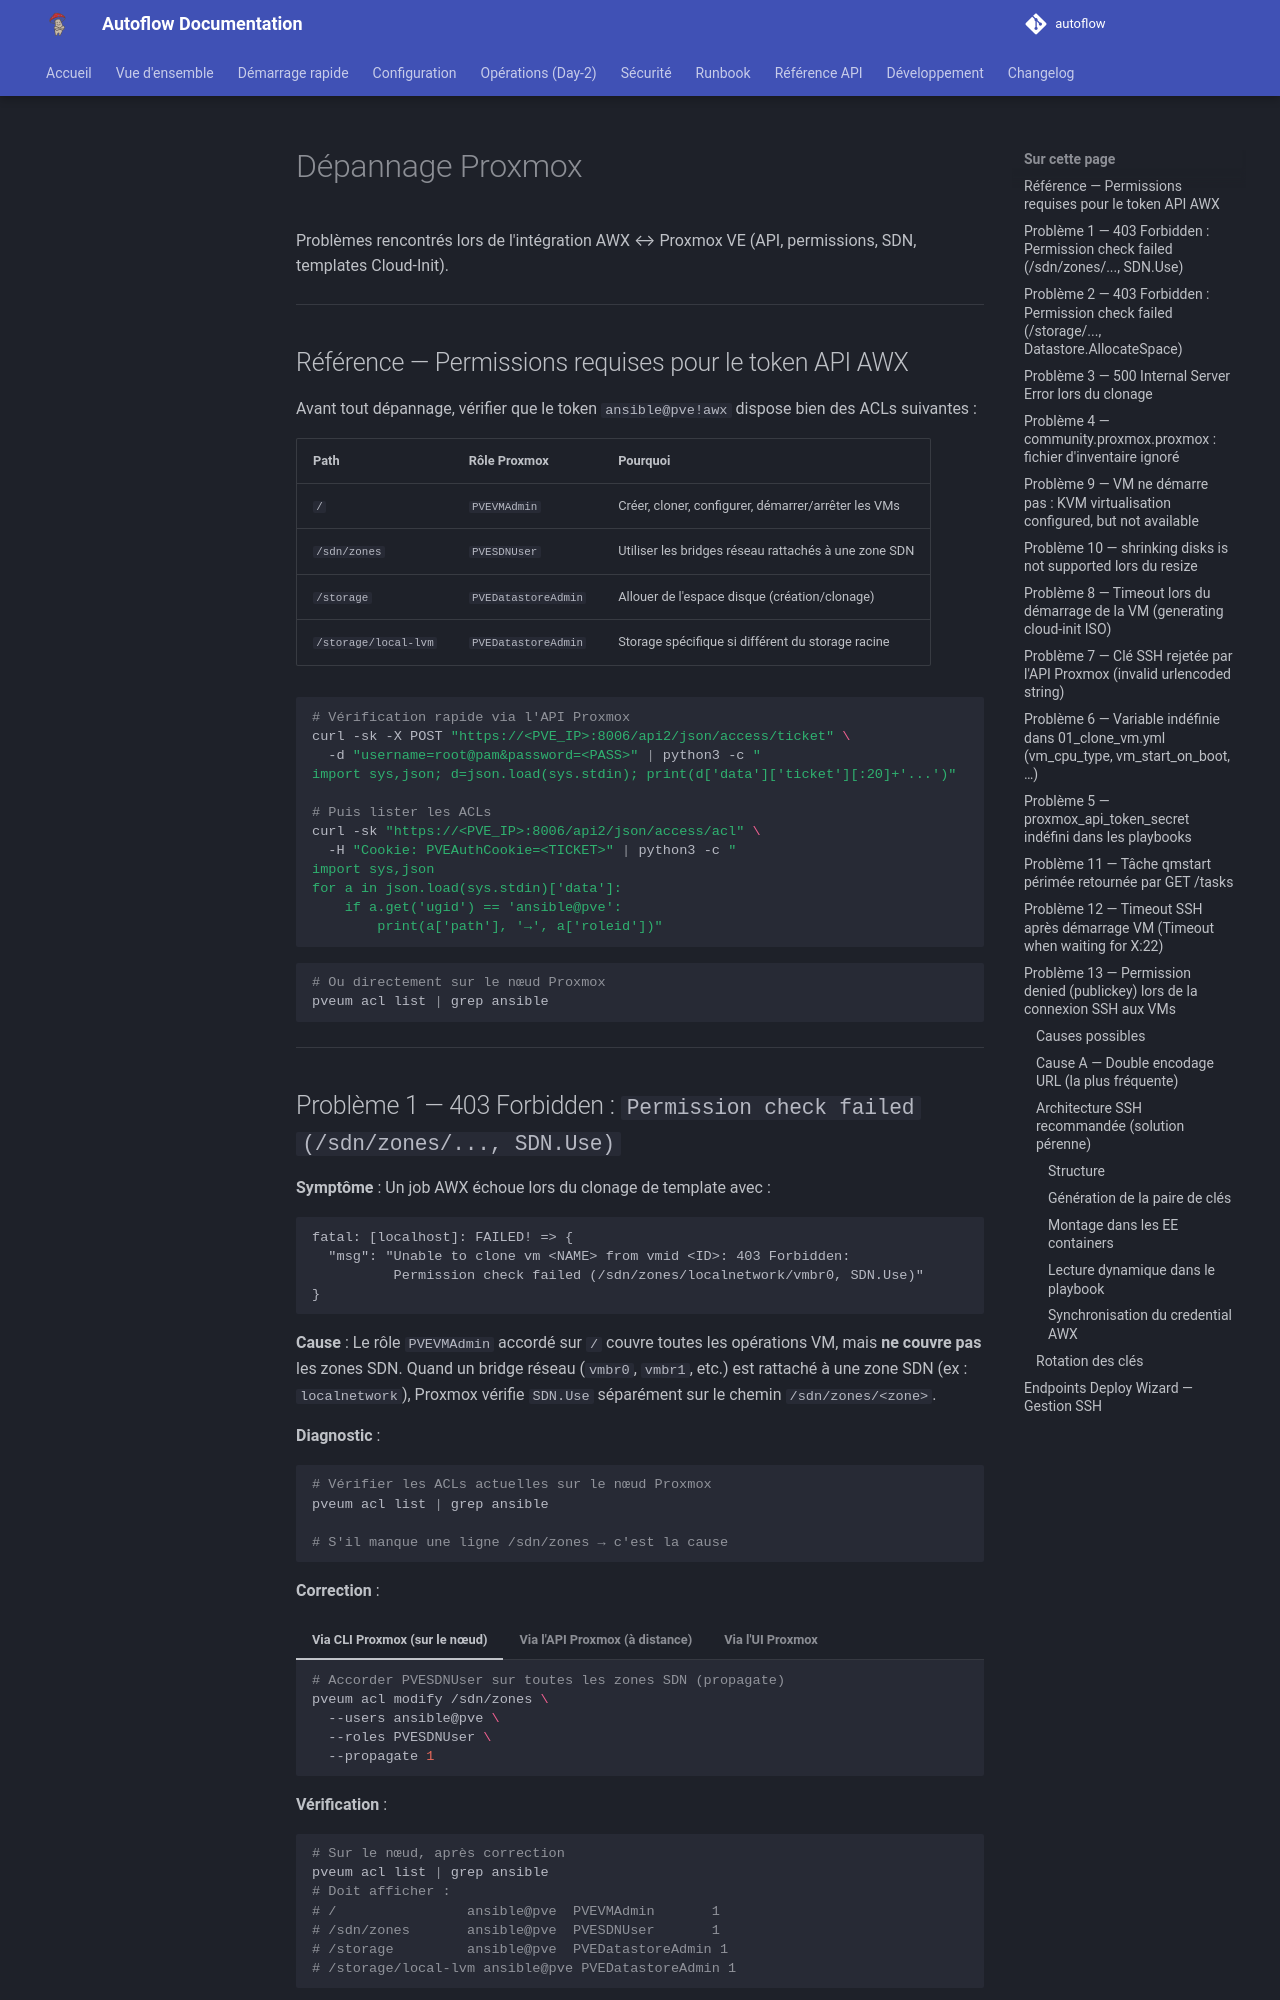

repository: Teachmemore-Ressources/autoflow · page: runbook/troubleshooting/proxmox/index.html · generator: mkdocs

---
title: Dépannage Proxmox
---

# Dépannage Proxmox

Problèmes rencontrés lors de l'intégration AWX ↔ Proxmox VE (API, permissions, SDN, templates Cloud-Init).

---

## Référence — Permissions requises pour le token API AWX

Avant tout dépannage, vérifier que le token `ansible@pve!awx` dispose bien des ACLs suivantes :

| Path | Rôle Proxmox | Pourquoi |
|---|---|---|
| `/` | `PVEVMAdmin` | Créer, cloner, configurer, démarrer/arrêter les VMs |
| `/sdn/zones` | `PVESDNUser` | Utiliser les bridges réseau rattachés à une zone SDN |
| `/storage` | `PVEDatastoreAdmin` | Allouer de l'espace disque (création/clonage) |
| `/storage/local-lvm` | `PVEDatastoreAdmin` | Storage spécifique si différent du storage racine |

```bash
# Vérification rapide via l'API Proxmox
curl -sk -X POST "https://<PVE_IP>:8006/api2/json/access/ticket" \
  -d "username=root@pam&password=<PASS>" | python3 -c "
import sys,json; d=json.load(sys.stdin); print(d['data']['ticket'][:20]+'...')"

# Puis lister les ACLs
curl -sk "https://<PVE_IP>:8006/api2/json/access/acl" \
  -H "Cookie: PVEAuthCookie=<TICKET>" | python3 -c "
import sys,json
for a in json.load(sys.stdin)['data']:
    if a.get('ugid') == 'ansible@pve':
        print(a['path'], '→', a['roleid'])"
```

```bash
# Ou directement sur le nœud Proxmox
pveum acl list | grep ansible
```

---
